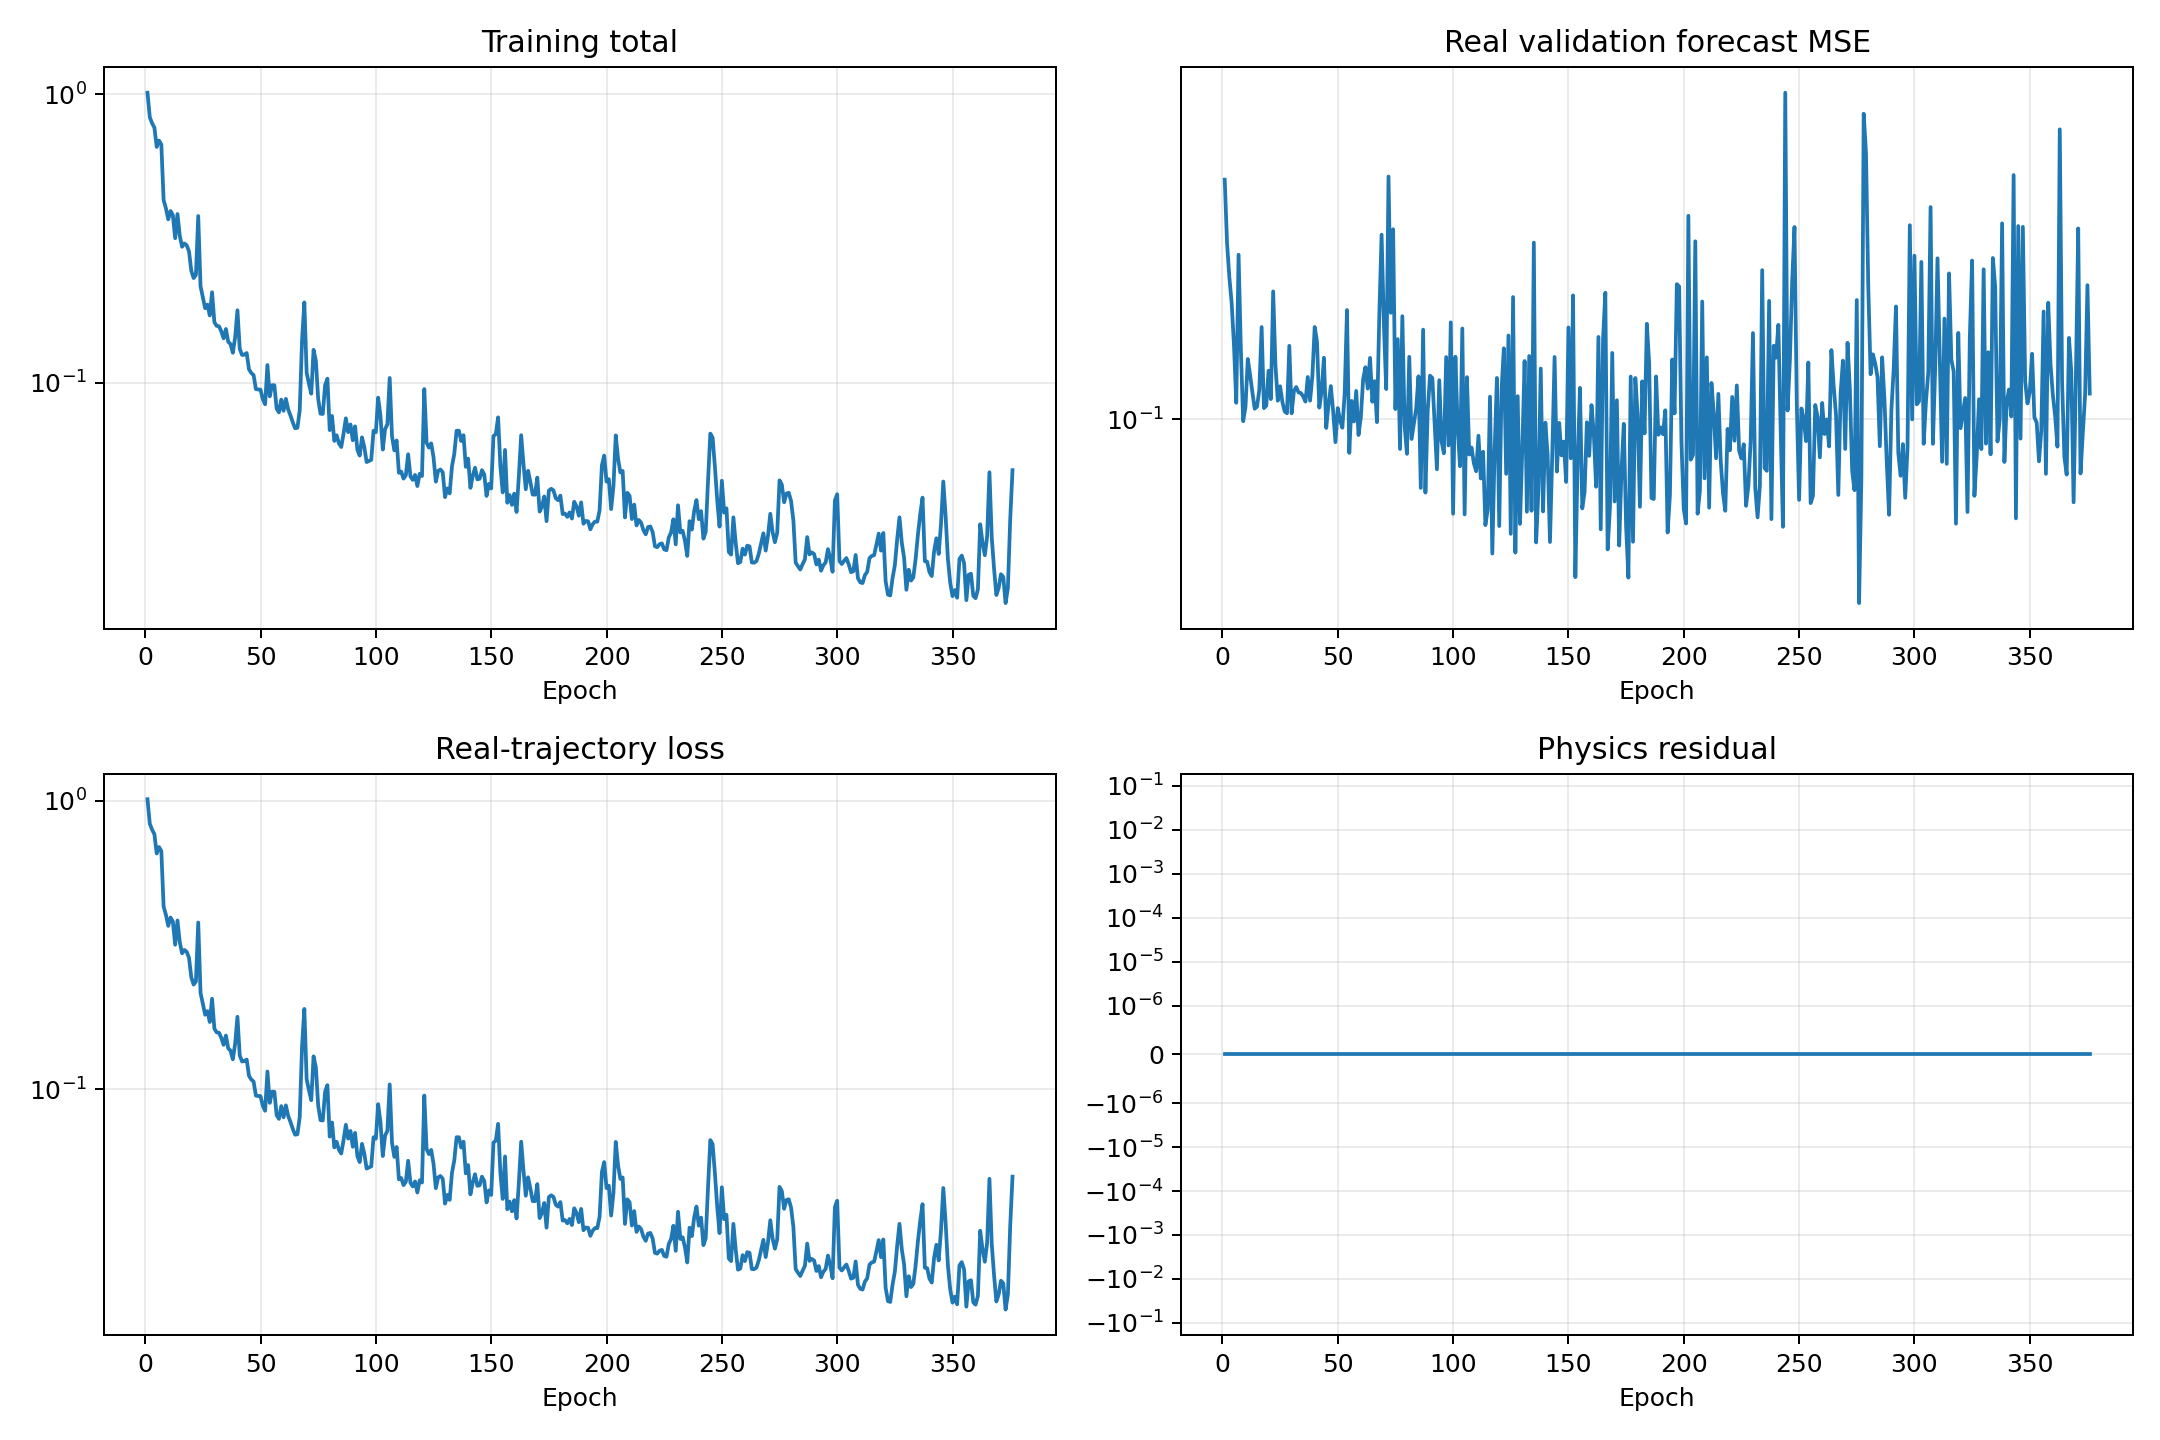

Values plotted in this chart, from the file beside it:
epoch, validation_real_forecast_mse, train_data, train_physics, train_total
1, 0.2859, 1.013, 0.0, 1.013
2, 0.2167, 0.8331, 0.0, 0.8331
3, 0.1866, 0.7939, 0.0, 0.7939
4, 0.1666, 0.7664, 0.0, 0.7664
5, 0.1386, 0.6568, 0.0, 0.6568
6, 0.1075, 0.6912, 0.0, 0.6912
7, 0.2058, 0.67, 0.0, 0.67
8, 0.1353, 0.4297, 0.0, 0.4297
9, 0.09918, 0.4023, 0.0, 0.4023
10, 0.1056, 0.3686, 0.0, 0.3686
11, 0.1302, 0.3939, 0.0, 0.3939
12, 0.1214, 0.3813, 0.0, 0.3813
13, 0.1125, 0.3171, 0.0, 0.3171
14, 0.1048, 0.3846, 0.0, 0.3846
15, 0.1057, 0.3232, 0.0, 0.3232
16, 0.1138, 0.2962, 0.0, 0.2962
17, 0.1499, 0.3041, 0.0, 0.3041
18, 0.105, 0.2998, 0.0, 0.2998
19, 0.1061, 0.2856, 0.0, 0.2856
20, 0.1237, 0.2444, 0.0, 0.2444
21, 0.1093, 0.2307, 0.0, 0.2307
22, 0.1752, 0.2365, 0.0, 0.2365
23, 0.1264, 0.3785, 0.0, 0.3785
24, 0.1085, 0.2159, 0.0, 0.2159
25, 0.1156, 0.1977, 0.0, 0.1977
26, 0.1079, 0.1814, 0.0, 0.1814
27, 0.1035, 0.1866, 0.0, 0.1866
28, 0.1027, 0.1711, 0.0, 0.1711
29, 0.138, 0.206, 0.0, 0.206
30, 0.1027, 0.1622, 0.0, 0.1622
31, 0.1132, 0.1575, 0.0, 0.1575
32, 0.1152, 0.157, 0.0, 0.157
33, 0.1125, 0.1507, 0.0, 0.1507
34, 0.1122, 0.1426, 0.0, 0.1426
35, 0.1106, 0.1536, 0.0, 0.1536
36, 0.1081, 0.1388, 0.0, 0.1388
37, 0.1204, 0.1362, 0.0, 0.1362
38, 0.1085, 0.127, 0.0, 0.127
39, 0.1209, 0.1437, 0.0, 0.1437
40, 0.1499, 0.1784, 0.0, 0.1784
41, 0.1406, 0.1311, 0.0, 0.1311
42, 0.1053, 0.1248, 0.0, 0.1248
43, 0.1129, 0.1253, 0.0, 0.1253
44, 0.131, 0.1268, 0.0, 0.1268
45, 0.09628, 0.1114, 0.0, 0.1114
46, 0.1067, 0.1081, 0.0, 0.1081
47, 0.1157, 0.1064, 0.0, 0.1064
48, 0.1036, 0.09509, 0.0, 0.09509
49, 0.09048, 0.09482, 0.0, 0.09482
50, 0.105, 0.09474, 0.0, 0.09474
51, 0.09961, 0.08767, 0.0, 0.08767
52, 0.09636, 0.08426, 0.0, 0.08426
53, 0.112, 0.1152, 0.0, 0.1152
54, 0.1615, 0.08976, 0.0, 0.08976
55, 0.08631, 0.09814, 0.0, 0.09814
56, 0.1084, 0.09805, 0.0, 0.09805
57, 0.09906, 0.08135, 0.0, 0.08135
58, 0.1132, 0.07899, 0.0, 0.07899
59, 0.09336, 0.08747, 0.0, 0.08747
60, 0.1009, 0.07998, 0.0, 0.07998
... 316 more rows
